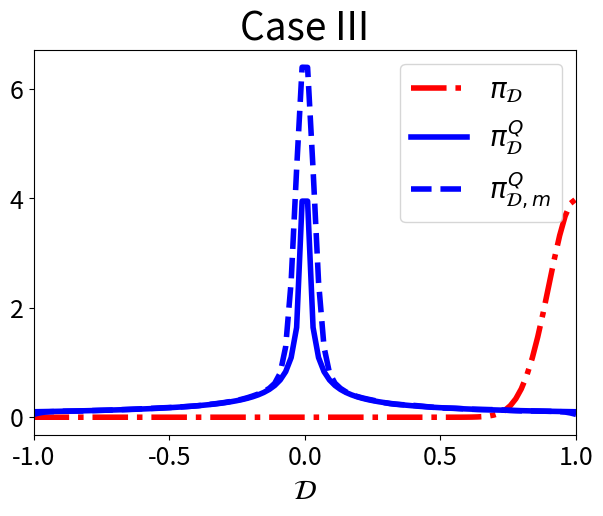

The script that saved this image:
############################################################
### This file is used to generate Table 1-3, Fig 1 ###
############################################################

import os
import numpy as np
from scipy.stats import norm
from scipy.stats import gaussian_kde as kde
import matplotlib.pyplot as plt

####### Plot Formatting ######
plt.rc('lines', linewidth = 4)
plt.rc('xtick', labelsize = 18)
plt.rc('ytick', labelsize = 18)
plt.rc('legend',fontsize=20)
# plt.rcParams["font.family"] = "serif"
plt.rcParams['axes.labelsize'] = 20
plt.rcParams['axes.titlesize'] = 28
plt.rcParams['lines.markersize'] = 6
plt.rcParams['figure.figsize'] = (7.0, 5.0)

# A simple example in Python: The Spaces, QoI, and Densities
# $\Lambda=[-1,1]$.
# $Q(\lambda) = \lambda^p$ for $p=5$.
# $\mathcal{D} = Q(\Lambda) = [-1,1]$.
# $\pi_{\Lambda}^{init} \sim U([-1,1])$
# $\pi_{\mathcal{D}}^{obs} \sim N(0.25,0.1^2)$
# $\pi_{\mathcal{D}}^{Q(init)}$


def QoI(lam, p):
    '''Defing a QoI mapping function'''
    q = lam**p
    return q


def QoI_approx(lam, p, n):
    '''Defining a QoI approximation with n+2 knots for piecewise linear spline'''
    lam_knots = np.linspace(-1, 1, n+2)
    q_knots = QoI(lam_knots, p)
    q = np.interp(lam, lam_knots, q_knots)
    return q


# number of samples from prior and observed mean (mu) and st. dev (sigma)
N, mus, sigma = int(1E5), [0.5, 0.25, 1], 0.1
lam = np.random.uniform(low=-1, high=1, size=N)  # sample set of the prior

qvals_nonlinear = QoI(lam, 5)  # Evaluate lam^5 samples

# Estimate the push-forward density for the QoI
q_nonlinear_kde = kde(qvals_nonlinear)


##### Verify Assumption 1 #####
##### Generate data in Table 1 and 2 #####
def assumption1(n, J):
    np.random.seed(123456)
    x = np.linspace(-1, 1, 100)
    lam = np.random.uniform(low=-1, high=1, size=J)  # sample set of the init
    qvals_approx_nonlinear = QoI_approx(lam, 5, n)  # Evaluate lam^5 samples
    q_nonlinear_kde = kde(qvals_approx_nonlinear)
    return np.round(np.max(np.abs(np.gradient(q_nonlinear_kde(x), x))), 2), np.round(np.max(q_nonlinear_kde(x)), 2)


size_J = [int(1E3), int(1E4), int(1E5)]
degree_n = [1, 2, 4, 8, 16]
Bound_matrix, Lip_Bound_matrix = np.zeros((3, 5)), np.zeros((3, 5))
for i in range(3):
    for j in range(5):
        n, J = degree_n[j], size_J[i]
        Lip_Bound_matrix[i, j] = assumption1(n, J)[0]
        Bound_matrix[i, j] = assumption1(n, J)[1]
        
###########################################
############## Table 1 ##################
###########################################
print('Table 1')        
print('Bound under certain n and J values')
print(Bound_matrix)

###########################################
############## Table 2 ##################
###########################################
print('Table 2')
print('Lipschitz bound under certain n and J values')
print(Lip_Bound_matrix)


##### Verify Assumption 2 #####
# The expected r value
def Meanr(n, J, m):
    '''
    n: index of approximating mapping
    J: sample size of sample generated from parameter space
    m: index of mu
    '''
    np.random.seed(123456)
    lam = np.random.uniform(low=-1, high=1, size=J)  # sample set of the init
    qvals_approx_nonlinear = QoI_approx(lam, 5, n)  # Evaluate lam^5 samples
    q_nonlinear_kde = kde(qvals_approx_nonlinear)
    obs_vals_nonlinear = norm.pdf(qvals_approx_nonlinear, loc=mus[m], scale=sigma)
    r = np.divide(obs_vals_nonlinear, q_nonlinear_kde(qvals_approx_nonlinear))
    return np.round(np.mean(r), 2)


meanr_matrix = np.zeros((3, 5))
for i in range(3):
    for j in range(5):
        J = int(1E4)
        meanr_matrix[i, j] = Meanr(degree_n[j], J, i)

###########################################
############## Table 3 ##################
###########################################
print('Table 3')
print('Expected ratio for verifying Assumption 2')
print(meanr_matrix)


#### To make it cleaner, create Directory "images" to store all the figures ####
imagepath = os.path.join(os.getcwd(),"images")
os.makedirs(imagepath,exist_ok=True)

fig = plt.figure()

def plot_all(i):
    fig.clear()
    case = ['Case I', 'Case II', 'Case III']
    qplot = np.linspace(-1, 1, num=100)
    observed_plot = plt.plot(qplot, norm.pdf(
        qplot, loc=mus[i], scale=sigma), 'r-.', label="$\pi_\mathcal{D}$")
    pf_init_plot = plt.plot(qplot, 1/10*np.abs(qplot)**(-4/5), 'b-',
                             label="$\pi_\mathcal{D}^{Q}$")
    pf_init_plot = plt.plot(qplot, q_nonlinear_kde(qplot), 'b--',
                             label="$\pi_{\mathcal{D},m}^{Q}$")
    plt.xlim([-1, 1])
    plt.xlabel("$\mathcal{D}$")
    plt.legend()
    plt.title(case[i]);
    loc = ['Left','Mid','Right']
    if loc[i]:
        filename = os.path.join(os.getcwd(), "images", "Fig1(%s).png"%(loc[i])) 
        plt.savefig(filename)
        
###########################################
####### The left plot of Fig 1 ##########
###########################################
plot_all(0)

#############################################
####### The middle plot of Fig 1 ##########
#############################################
plot_all(1)

############################################
####### The right plot of Fig 1 ##########
############################################
plot_all(2)
